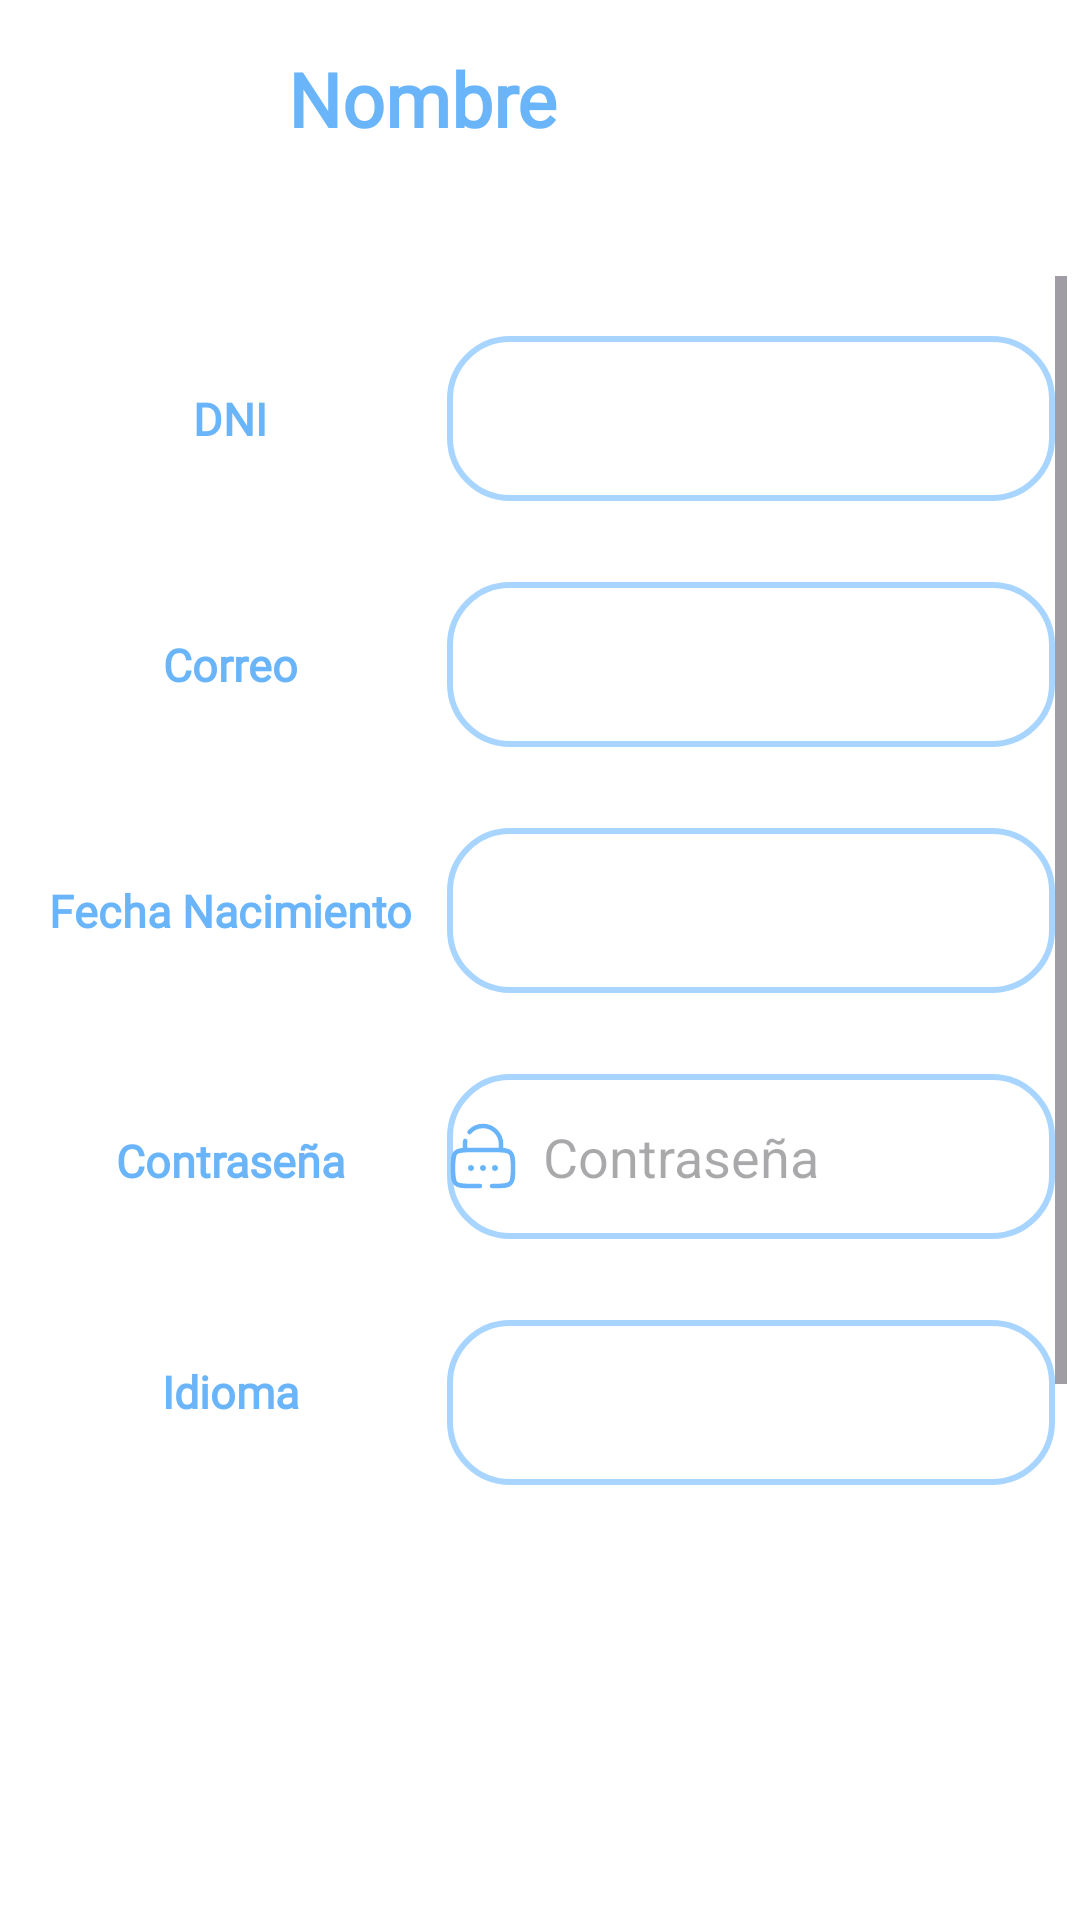

Layout XML and referenced resources for this Android screen:
<!-- AndroidManifest.xml: application theme Theme.TFG -->
<!-- res/layout/fragment_ajustes_paciente.xml -->
<?xml version="1.0" encoding="utf-8"?>
<FrameLayout xmlns:android="http://schemas.android.com/apk/res/android"
    xmlns:tools="http://schemas.android.com/tools"
    android:layout_width="match_parent"
    android:layout_height="match_parent"
    xmlns:app="http://schemas.android.com/apk/res-auto"
    tools:context=".paciente.AjustesPaciente"
    android:background="@color/colorBackground">

    <androidx.constraintlayout.widget.ConstraintLayout
        android:layout_width="360dp"
        android:layout_height="548dp">

        <ImageView
            android:id="@+id/imageViewvv"
            android:layout_width="62dp"
            android:layout_height="52dp"
            android:src="@drawable/perfil"
            app:layout_constraintBottom_toBottomOf="parent"
            app:layout_constraintEnd_toEndOf="parent"
            app:layout_constraintHorizontal_bias="0.108"
            app:layout_constraintStart_toStartOf="parent"
            app:layout_constraintTop_toTopOf="parent"
            app:layout_constraintVertical_bias="0.03" />

        <TextView
            android:id="@+id/ajp"
            android:layout_width="228dp"
            android:layout_height="48dp"
            android:layout_marginEnd="36dp"
            android:fontFamily="@font/pb"
            android:gravity="start"
            android:text="Nombre"
            android:textColor="@color/a1"
            android:textSize="25sp"
            android:textStyle="bold"
            app:layout_constraintBottom_toBottomOf="parent"
            app:layout_constraintEnd_toEndOf="parent"
            app:layout_constraintHorizontal_bias="0.269"
            app:layout_constraintStart_toEndOf="@+id/imageView3"
            app:layout_constraintTop_toTopOf="parent"
            app:layout_constraintVertical_bias="0.032" />

        <ScrollView
            android:layout_width="351dp"
            android:layout_height="428dp"
            app:layout_constraintBottom_toBottomOf="parent"
            app:layout_constraintEnd_toEndOf="parent"
            app:layout_constraintStart_toStartOf="parent"
            app:layout_constraintTop_toBottomOf="@+id/ajp"
            tools:ignore="SpeakableTextPresentCheck">

            <LinearLayout
                android:layout_width="363dp"
                android:layout_height="418dp"
                android:layout_marginTop="4dp"
                android:orientation="vertical"
                app:layout_constraintBottom_toBottomOf="parent"
                app:layout_constraintEnd_toEndOf="parent"
                app:layout_constraintStart_toStartOf="parent"
                app:layout_constraintTop_toBottomOf="@+id/ajp">

                <LinearLayout
                    android:layout_width="match_parent"
                    android:layout_height="66dp"
                    android:layout_marginTop="16dp"
                    android:orientation="horizontal">

                    <TextView
                        android:id="@+id/txtusu"
                        android:layout_width="78dp"
                        android:layout_height="48dp"
                        android:layout_weight="1"
                        android:fontFamily="@font/pb"
                        android:gravity="center"
                        android:text="DNI"
                        android:textColor="@color/a1"
                        android:textSize="15sp"
                        android:textStyle="bold" />

                    <TextView
                        android:id="@+id/us"
                        android:layout_width="136dp"
                        android:layout_height="55dp"
                        android:layout_marginRight="16dp"
                        android:layout_weight="1"
                        android:background="@drawable/edittext"
                        android:fontFamily="@font/pm"
                        android:gravity="center"
                        android:textColor="@color/a2"
                        android:textSize="15sp" />
                </LinearLayout>

                <LinearLayout
                    android:layout_width="match_parent"
                    android:layout_height="66dp"
                    android:layout_marginTop="16dp"
                    android:orientation="horizontal">

                    <TextView
                        android:id="@+id/txtcorreo"
                        android:layout_width="78dp"
                        android:layout_height="48dp"
                        android:layout_weight="1"
                        android:fontFamily="@font/pb"
                        android:gravity="center"
                        android:text="Correo"
                        android:textColor="@color/a1"
                        android:textSize="15sp"
                        android:textStyle="bold" />

                    <TextView
                        android:id="@+id/mail"
                        android:layout_width="136dp"
                        android:layout_height="55dp"
                        android:layout_marginRight="16dp"
                        android:layout_weight="1"
                        android:background="@drawable/edittext"
                        android:fontFamily="@font/pm"
                        android:gravity="center"
                        android:text=""
                        android:textColor="@color/a2"
                        android:textSize="15sp" />
                </LinearLayout>

                <LinearLayout
                    android:layout_width="match_parent"
                    android:layout_height="66dp"
                    android:layout_marginTop="16dp"
                    android:orientation="horizontal">

                    <TextView
                        android:id="@+id/txtfecha"
                        android:layout_width="78dp"
                        android:layout_height="48dp"
                        android:layout_weight="1"
                        android:fontFamily="@font/pb"
                        android:gravity="center"
                        android:text="Fecha Nacimiento"
                        android:textColor="@color/a1"
                        android:textSize="15sp"
                        android:textStyle="bold" />

                    <TextView
                        android:id="@+id/fecha"
                        android:layout_width="136dp"
                        android:layout_height="55dp"
                        android:layout_marginRight="16dp"
                        android:layout_weight="1"
                        android:background="@drawable/edittext"
                        android:fontFamily="@font/pm"
                        android:gravity="center"
                        android:text=""
                        android:textColor="@color/a2"
                        android:textSize="15sp" />
                </LinearLayout>


                <LinearLayout
                    android:layout_width="match_parent"
                    android:layout_height="66dp"
                    android:layout_marginTop="16dp"
                    android:orientation="horizontal">

                    <TextView
                        android:id="@+id/txtNueva"
                        android:layout_width="78dp"
                        android:layout_height="48dp"
                        android:layout_weight="1"
                        android:fontFamily="@font/pb"
                        android:gravity="center"
                        android:text="Contraseña"
                        android:textColor="@color/a1"
                        android:textSize="15sp"
                        android:textStyle="bold" />

                    <EditText
                        android:id="@+id/contraN"
                        android:layout_width="136dp"
                        android:layout_height="55dp"
                        android:layout_marginRight="16dp"
                        android:layout_weight="1"
                        android:background="@drawable/edittext"
                        android:drawableLeft="@drawable/candado"
                        android:drawablePadding="8dp"
                        android:hint="@string/contraseña"
                        android:inputType="textPassword" />
                </LinearLayout>

                <LinearLayout
                    android:layout_width="match_parent"
                    android:layout_height="66dp"
                    android:layout_marginTop="16dp"
                    android:orientation="horizontal">

                    <TextView
                        android:id="@+id/idioma"
                        android:layout_width="78dp"
                        android:layout_height="48dp"
                        android:layout_weight="1"
                        android:fontFamily="@font/pb"
                        android:gravity="center"
                        android:text="Idioma"
                        android:textColor="@color/a1"
                        android:textSize="15sp"
                        android:textStyle="bold" />

                    <Spinner
                        android:id="@+id/spinneridiomaP"
                        android:layout_width="136dp"
                        android:layout_height="55dp"
                        android:layout_marginRight="16dp"
                        android:layout_weight="1"
                        android:background="@drawable/edittext"
                        app:layout_constraintBottom_toBottomOf="parent"
                        app:layout_constraintEnd_toEndOf="parent"
                        app:layout_constraintHorizontal_bias="0.921"
                        app:layout_constraintStart_toStartOf="parent"
                        app:layout_constraintTop_toTopOf="parent"
                        app:layout_constraintVertical_bias="0.067" />
                </LinearLayout>

                <LinearLayout
                    android:layout_width="match_parent"
                    android:layout_height="66dp"
                    android:layout_marginTop="16dp"
                    android:orientation="horizontal">

                    <Button
                        android:id="@+id/guar"
                        android:layout_width="136dp"
                        android:layout_height="66dp"
                        android:layout_gravity="center"
                        android:layout_marginLeft="100dp"
                        android:text="@string/guardar"
                        android:textSize="18sp"
                        app:cornerRadius="30dp" />
                </LinearLayout>


            </LinearLayout>
        </ScrollView>


    </androidx.constraintlayout.widget.ConstraintLayout>

</FrameLayout>
<!-- resources referenced by this layout -->
<resources>
  <color name="a1">#6AB5FA</color>
  <color name="a2">#A8D5FF</color>
  <color name="colorBackground">#FFFFFF</color>
  <!-- drawable candado (drawable) -->
  <vector android:autoMirrored="true" android:height="24dp"
      android:tint="@color/a1" android:viewportHeight="24"
      android:viewportWidth="24" android:width="24dp" xmlns:android="http://schemas.android.com/apk/res/android">
  
  <path
        android:pathData="M9,16C9,16.552 8.552,17 8,17C7.448,17 7,16.552 7,16C7,15.448 7.448,15 8,15C8.552,15 9,15.448 9,16Z"
        android:fillColor="#1C274C"/>
    <path
        android:pathData="M13,16C13,16.552 12.552,17 12,17C11.448,17 11,16.552 11,16C11,15.448 11.448,15 12,15C12.552,15 13,15.448 13,16Z"
        android:fillColor="#1C274C"/>
    <path
        android:pathData="M17,16C17,16.552 16.552,17 16,17C15.448,17 15,16.552 15,16C15,15.448 15.448,15 16,15C16.552,15 17,15.448 17,16Z"
        android:fillColor="#1C274C"/>
    <path
        android:pathData="M6,10V8C6,7.659 6.028,7.325 6.083,7M18,10V8C18,4.686 15.314,2 12,2C10.208,2 8.599,2.786 7.5,4.031"
        android:strokeWidth="1.5"
        android:fillColor="#00000000"
        android:strokeColor="#1C274C"
        android:strokeLineCap="round"/>
    <path
        android:pathData="M11,22H8C5.172,22 3.757,22 2.879,21.121C2,20.243 2,18.828 2,16C2,13.172 2,11.757 2.879,10.879C3.757,10 5.172,10 8,10H16C18.828,10 20.243,10 21.121,10.879C22,11.757 22,13.172 22,16C22,18.828 22,20.243 21.121,21.121C20.243,22 18.828,22 16,22H15"
        android:strokeWidth="1.5"
        android:fillColor="#00000000"
        android:strokeColor="#1C274C"
        android:strokeLineCap="round"/>
  </vector>
  <!-- drawable edittext (drawable) -->
  <?xml version="1.0" encoding="utf-8"?>
  <shape xmlns:android="http://schemas.android.com/apk/res/android"
      android:shape="rectangle">
      <solid
          android:color="@color/white"/>
      <corners
          android:radius="20dp"/>
      <stroke
          android:color="@color/a2"
          android:width="2dp"/>
  </shape>
  <string name="guardar">Guardar</string>
  <style name="Theme.TFG" parent="Base.Theme.TFG" />
  <color name="white">#FFFFFFFF</color>
  <style name="Base.Theme.TFG" parent="Theme.Material3.DayNight.NoActionBar">
          <item name="colorPrimary">@color/lavender</item>
          <item name="colorPrimaryVariant">@color/lavender</item>
          <item name="colorOnPrimary">@color/white</item>
          
          <item name="colorSecondary">@color/teal_200</item>
          <item name="colorSecondaryVariant">@color/teal_700</item>
          <item name="colorOnSecondary">@color/black</item>
          
          <item name="android:statusBarColor">@color/colorBackground</item>
          
      </style>
  <color name="lavender">#8692f7</color>
  <color name="teal_200">#FF03DAC5</color>
  <color name="teal_700">#FF018786</color>
  <color name="black">#FF000000</color>
</resources>
